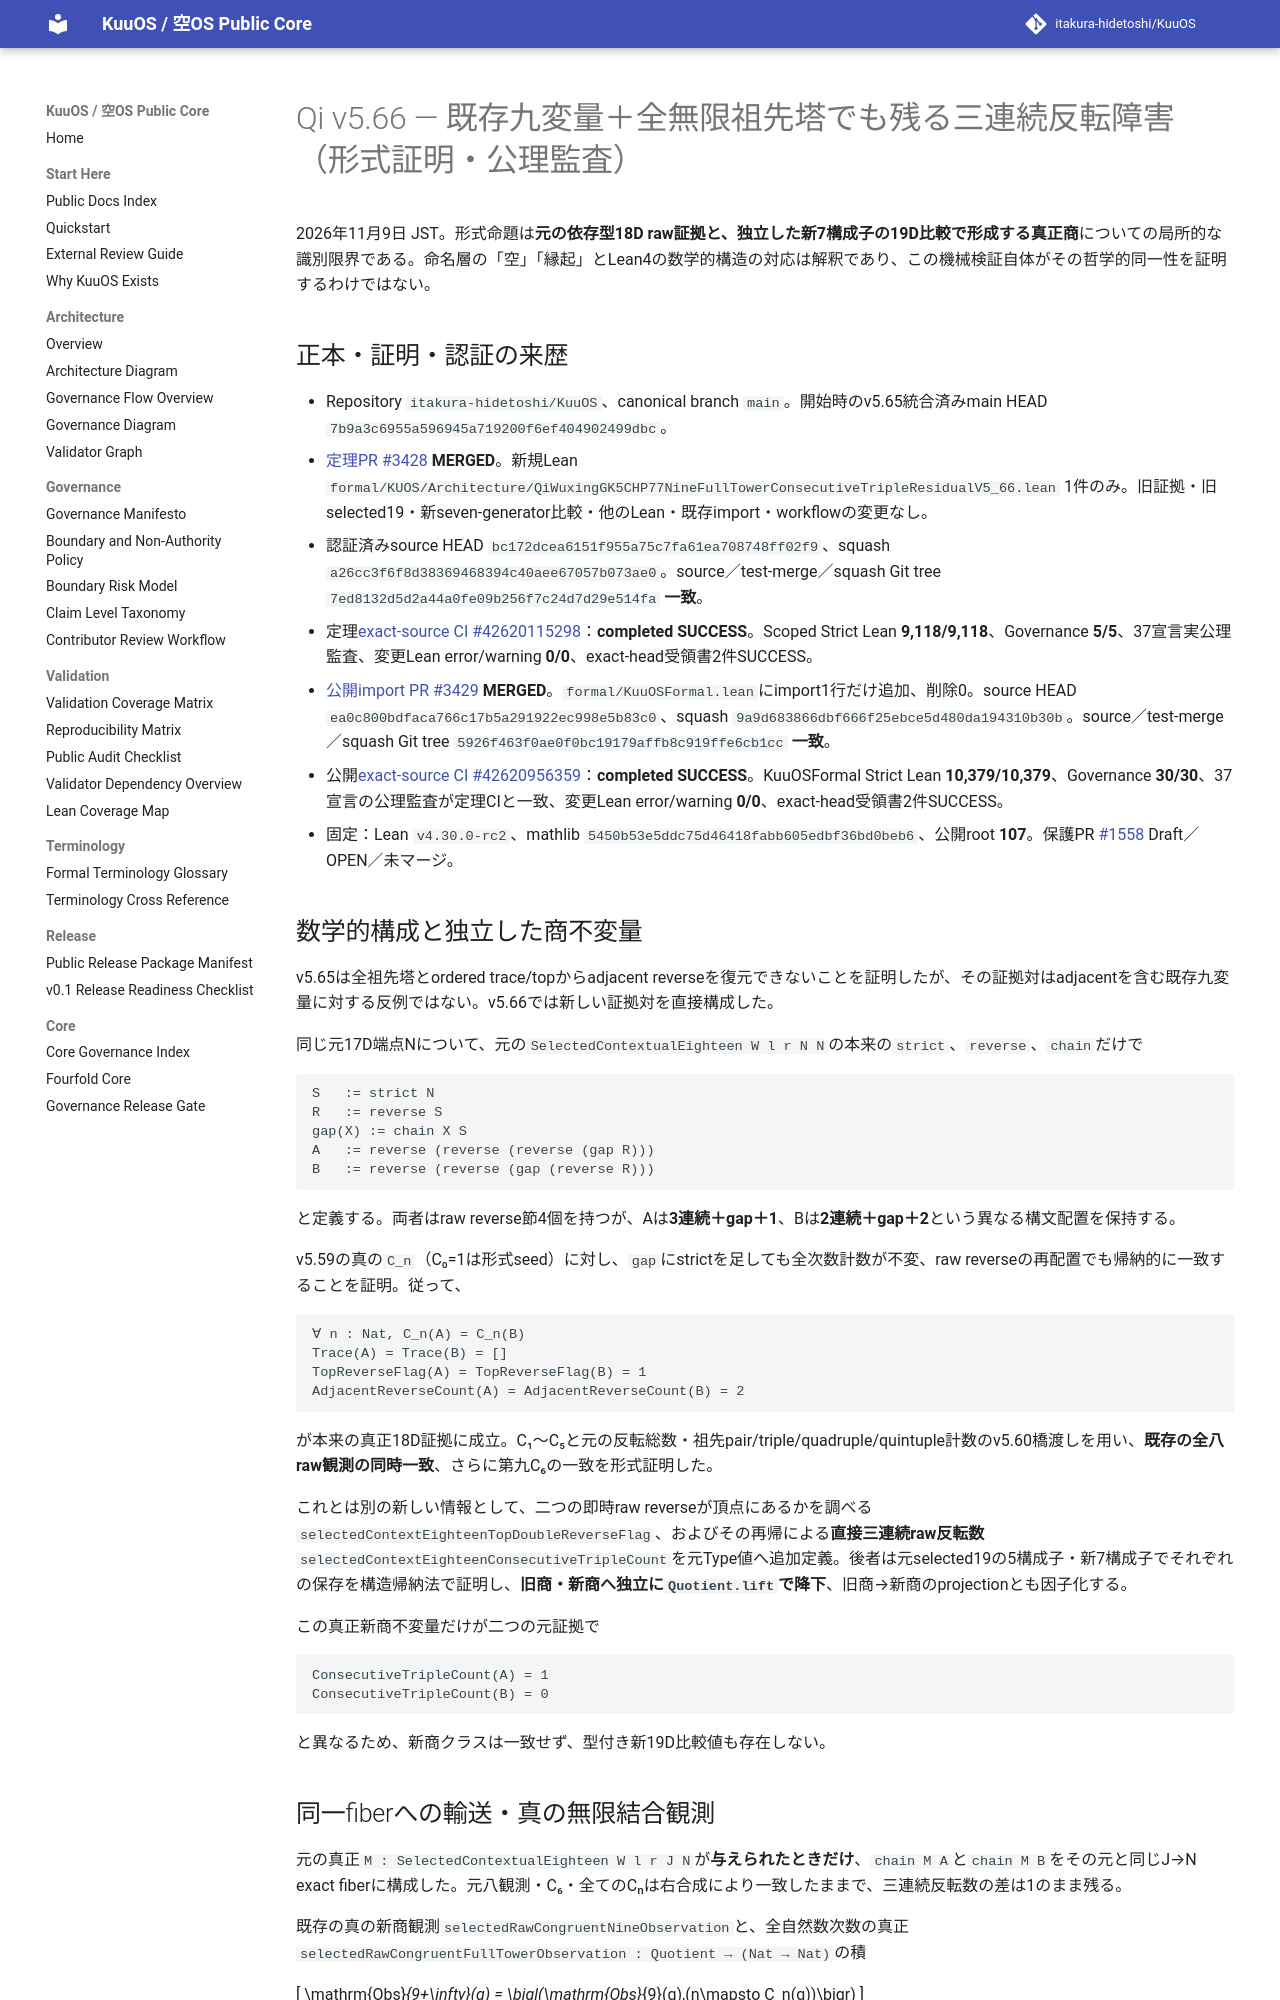

repository: itakura-hidetoshi/KuuOS · page: formal/Qi-v5_66-nine-full-tower-consecutive-triple-residual-verified-20261109/index.html · generator: mkdocs

# Qi v5.66 — 既存九変量＋全無限祖先塔でも残る三連続反転障害（形式証明・公理監査）

2026年11月9日 JST。形式命題は**元の依存型18D raw証拠と、独立した新7構成子の19D比較で形成する真正商**についての局所的な識別限界である。命名層の「空」「縁起」とLean4の数学的構造の対応は解釈であり、この機械検証自体がその哲学的同一性を証明するわけではない。

## 正本・証明・認証の来歴

- Repository `itakura-hidetoshi/KuuOS`、canonical branch `main`。開始時のv5.65統合済みmain HEAD `7b9a3c6955a596945a719200f6ef404902499dbc`。
- [定理PR #3428](https://github.com/itakura-hidetoshi/KuuOS/pull/3428) **MERGED**。新規Lean `formal/KUOS/Architecture/QiWuxingGK5CHP77NineFullTowerConsecutiveTripleResidualV5_66.lean` 1件のみ。旧証拠・旧selected19・新seven-generator比較・他のLean・既存import・workflowの変更なし。
- 認証済みsource HEAD `bc172dcea6151f955a75c7fa61ea708748ff02f9`、squash `a26cc3f6f8d38369468394c40aee67057b073ae0`。source／test-merge／squash Git tree `7ed8132d5d2a44a0fe09b256f7c24d7d29e514fa` **一致**。
- 定理[exact-source CI #42620115298](https://github.com/itakura-hidetoshi/KuuOS/actions/runs/42620115298)：**completed SUCCESS**。Scoped Strict Lean **9,118/9,118**、Governance **5/5**、37宣言実公理監査、変更Lean error/warning **0/0**、exact-head受領書2件SUCCESS。
- [公開import PR #3429](https://github.com/itakura-hidetoshi/KuuOS/pull/3429) **MERGED**。`formal/KuuOSFormal.lean`にimport1行だけ追加、削除0。source HEAD `ea0c800bdfaca766c17b5a291922ec998e5b83c0`、squash `9a9d683866dbf666f25ebce5d480da194310b30b`。source／test-merge／squash Git tree `5926f463f0ae0f0bc19179affb8c919ffe6cb1cc` **一致**。
- 公開[exact-source CI #42620956359](https://github.com/itakura-hidetoshi/KuuOS/actions/runs/42620956359)：**completed SUCCESS**。KuuOSFormal Strict Lean **10,379/10,379**、Governance **30/30**、37宣言の公理監査が定理CIと一致、変更Lean error/warning **0/0**、exact-head受領書2件SUCCESS。
- 固定：Lean `v4.30.0-rc2`、mathlib `5450b53e5ddc75d46418fabb605edbf36bd0beb6`、公開root **107**。保護PR [#1558](https://github.com/itakura-hidetoshi/KuuOS/pull/1558) Draft／OPEN／未マージ。

## 数学的構成と独立した商不変量

v5.65は全祖先塔とordered trace/topからadjacent reverseを復元できないことを証明したが、その証拠対はadjacentを含む既存九変量に対する反例ではない。v5.66では新しい証拠対を直接構成した。

同じ元17D端点Nについて、元の`SelectedContextualEighteen W l r N N`の本来の`strict`、`reverse`、`chain`だけで

```text
S   := strict N
R   := reverse S
gap(X) := chain X S
A   := reverse (reverse (reverse (gap R)))
B   := reverse (reverse (gap (reverse R)))
```

と定義する。両者はraw reverse節4個を持つが、Aは**3連続＋gap＋1**、Bは**2連続＋gap＋2**という異なる構文配置を保持する。

v5.59の真の`C_n`（C₀=1は形式seed）に対し、`gap`にstrictを足しても全次数計数が不変、raw reverseの再配置でも帰納的に一致することを証明。従って、

```text
∀ n : Nat, C_n(A) = C_n(B)
Trace(A) = Trace(B) = []
TopReverseFlag(A) = TopReverseFlag(B) = 1
AdjacentReverseCount(A) = AdjacentReverseCount(B) = 2
```

が本来の真正18D証拠に成立。C₁〜C₅と元の反転総数・祖先pair/triple/quadruple/quintuple計数のv5.60橋渡しを用い、**既存の全八raw観測の同時一致**、さらに第九C₆の一致を形式証明した。

これとは別の新しい情報として、二つの即時raw reverseが頂点にあるかを調べる`selectedContextEighteenTopDoubleReverseFlag`、およびその再帰による**直接三連続raw反転数**`selectedContextEighteenConsecutiveTripleCount`を元Type値へ追加定義。後者は元selected19の5構成子・新7構成子でそれぞれの保存を構造帰納法で証明し、**旧商・新商へ独立に`Quotient.lift`で降下**、旧商→新商のprojectionとも因子化する。

この真正新商不変量だけが二つの元証拠で

```text
ConsecutiveTripleCount(A) = 1
ConsecutiveTripleCount(B) = 0
```

と異なるため、新商クラスは一致せず、型付き新19D比較値も存在しない。
